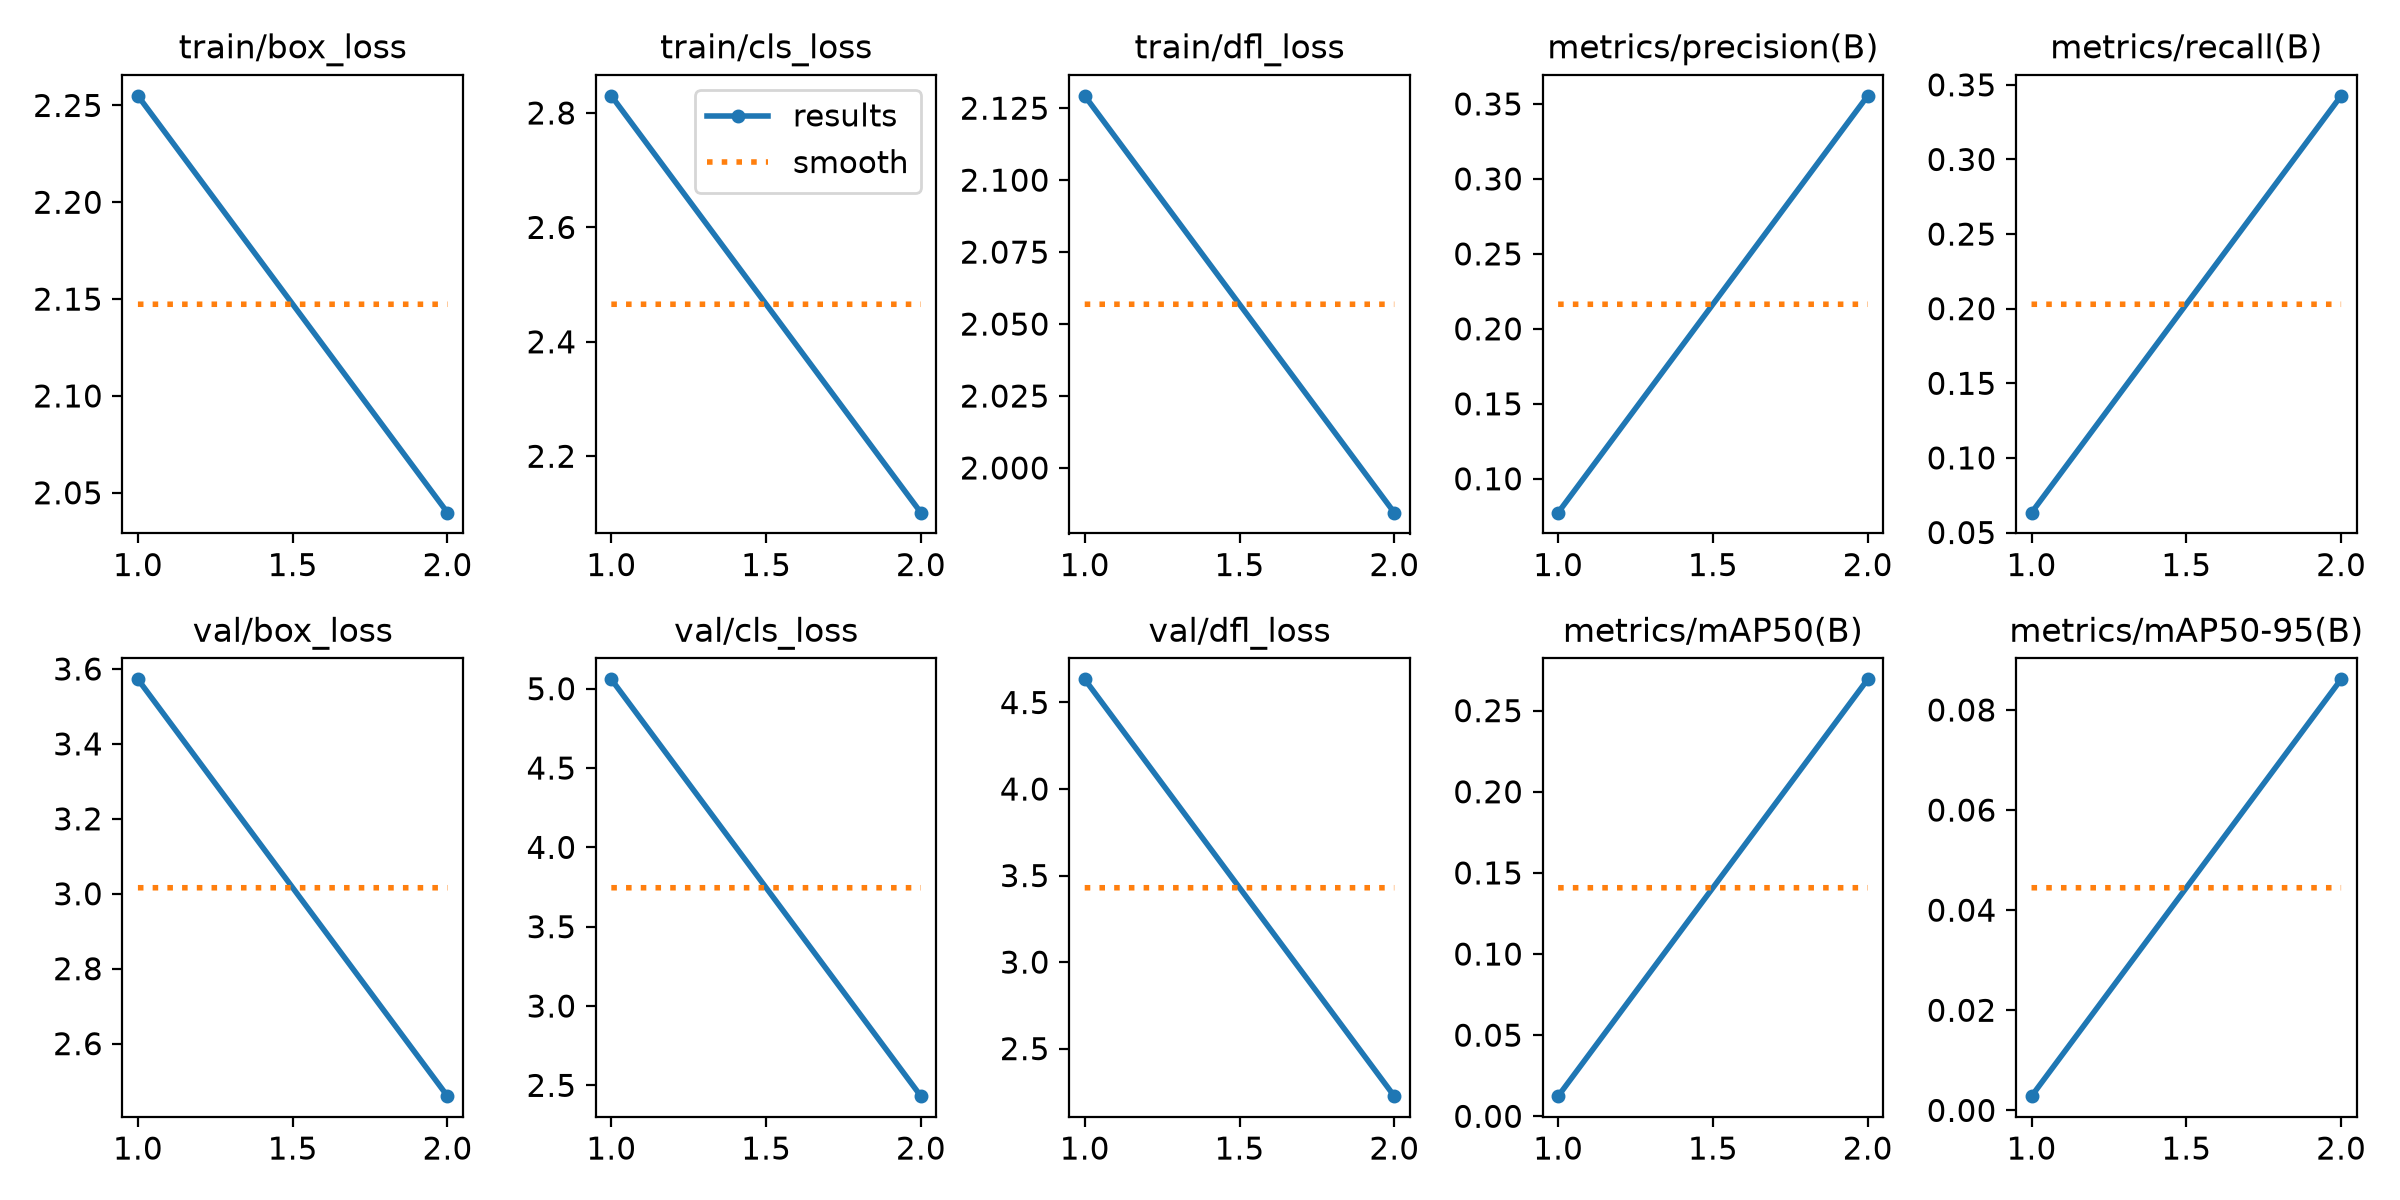

Data behind this chart, as committed beside it:
epoch, time, train/box_loss, train/cls_loss, train/dfl_loss, metrics/precision(B), metrics/recall(B), metrics/mAP50(B), metrics/mAP50-95(B), val/box_loss, val/cls_loss, val/dfl_loss, lr/pg0, lr/pg1, lr/pg2
1, 42.61, 2.255, 2.83, 2.129, 0.07741, 0.06331, 0.01241, 0.00284, 3.572, 5.059, 4.634, 0.001973, 0.001973, 0.001973
2, 60.79, 2.04, 2.101, 1.984, 0.3554, 0.3426, 0.2693, 0.08612, 2.46, 2.432, 2.225, 0.00101, 0.00101, 0.00101
